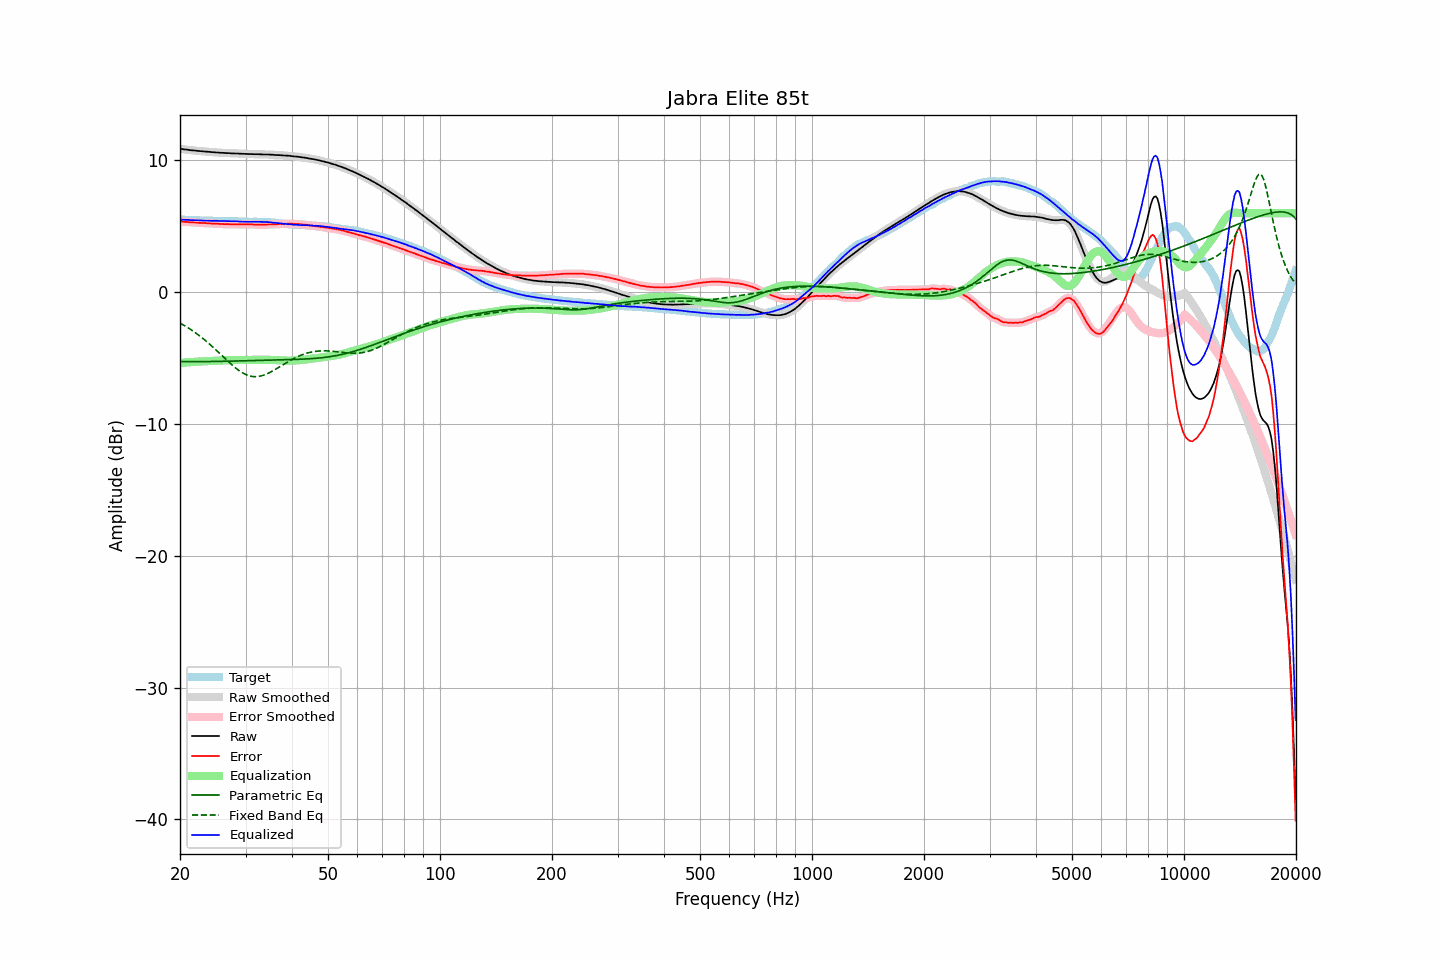

The table this chart was drawn from, first rows:
frequency, raw, error, smoothed, error_smoothed, equalization, parametric_eq, fixed_band_eq, equalized_raw, equalized_smoothed, target
20.00, 10.88, 5.37, 10.88, 5.37, -5.37, -5.26, -2.34, 5.51, 5.51, 5.51
20.20, 10.87, 5.36, 10.87, 5.36, -5.36, -5.26, -2.41, 5.51, 5.50, 5.51
20.40, 10.85, 5.35, 10.85, 5.35, -5.35, -5.26, -2.48, 5.50, 5.50, 5.50
20.61, 10.83, 5.33, 10.84, 5.34, -5.34, -5.27, -2.55, 5.49, 5.50, 5.50
20.81, 10.82, 5.33, 10.82, 5.33, -5.33, -5.27, -2.63, 5.49, 5.49, 5.49
21.02, 10.81, 5.32, 10.80, 5.32, -5.32, -5.27, -2.70, 5.49, 5.48, 5.49
21.23, 10.78, 5.30, 10.79, 5.31, -5.31, -5.27, -2.78, 5.47, 5.48, 5.48
21.44, 10.77, 5.30, 10.77, 5.30, -5.30, -5.27, -2.86, 5.47, 5.47, 5.47
21.66, 10.76, 5.30, 10.76, 5.29, -5.29, -5.27, -2.94, 5.47, 5.47, 5.46
21.87, 10.75, 5.29, 10.75, 5.29, -5.28, -5.27, -3.03, 5.47, 5.46, 5.46
22.09, 10.74, 5.29, 10.74, 5.28, -5.28, -5.27, -3.11, 5.46, 5.46, 5.45
22.31, 10.72, 5.27, 10.72, 5.27, -5.27, -5.27, -3.20, 5.45, 5.45, 5.45
22.54, 10.71, 5.26, 10.71, 5.26, -5.26, -5.27, -3.30, 5.45, 5.45, 5.45
22.76, 10.70, 5.26, 10.70, 5.25, -5.26, -5.27, -3.39, 5.44, 5.44, 5.44
22.99, 10.69, 5.25, 10.69, 5.25, -5.25, -5.27, -3.49, 5.44, 5.44, 5.44
23.22, 10.68, 5.25, 10.68, 5.25, -5.24, -5.27, -3.59, 5.44, 5.44, 5.43
23.45, 10.67, 5.24, 10.67, 5.24, -5.24, -5.26, -3.69, 5.43, 5.43, 5.43
23.69, 10.66, 5.23, 10.66, 5.24, -5.23, -5.26, -3.79, 5.43, 5.43, 5.43
23.92, 10.65, 5.23, 10.65, 5.23, -5.23, -5.26, -3.90, 5.42, 5.42, 5.42
24.16, 10.64, 5.22, 10.64, 5.22, -5.22, -5.26, -4.01, 5.42, 5.42, 5.42
24.40, 10.62, 5.20, 10.63, 5.21, -5.21, -5.26, -4.11, 5.41, 5.41, 5.42
24.65, 10.62, 5.20, 10.62, 5.20, -5.20, -5.26, -4.23, 5.42, 5.41, 5.42
24.89, 10.61, 5.20, 10.61, 5.20, -5.20, -5.26, -4.34, 5.41, 5.41, 5.41
25.14, 10.60, 5.19, 10.60, 5.19, -5.19, -5.25, -4.45, 5.41, 5.41, 5.41
25.39, 10.59, 5.18, 10.59, 5.19, -5.19, -5.25, -4.57, 5.40, 5.41, 5.40
25.65, 10.58, 5.18, 10.58, 5.18, -5.18, -5.25, -4.68, 5.40, 5.40, 5.40
25.91, 10.58, 5.18, 10.58, 5.17, -5.18, -5.25, -4.80, 5.40, 5.40, 5.40
26.16, 10.57, 5.17, 10.57, 5.17, -5.17, -5.24, -4.92, 5.40, 5.40, 5.40
26.43, 10.56, 5.16, 10.56, 5.17, -5.17, -5.24, -5.03, 5.39, 5.40, 5.40
26.69, 10.56, 5.17, 10.56, 5.16, -5.16, -5.24, -5.15, 5.40, 5.40, 5.39
26.96, 10.55, 5.16, 10.55, 5.16, -5.16, -5.24, -5.26, 5.39, 5.39, 5.39
27.23, 10.55, 5.16, 10.54, 5.16, -5.15, -5.23, -5.37, 5.39, 5.39, 5.39
27.50, 10.53, 5.14, 10.54, 5.15, -5.15, -5.23, -5.48, 5.38, 5.38, 5.39
27.77, 10.53, 5.14, 10.53, 5.15, -5.15, -5.23, -5.59, 5.38, 5.38, 5.39
28.05, 10.53, 5.16, 10.53, 5.15, -5.15, -5.23, -5.69, 5.38, 5.38, 5.37
28.33, 10.52, 5.15, 10.52, 5.15, -5.15, -5.22, -5.79, 5.37, 5.37, 5.37
28.62, 10.52, 5.15, 10.52, 5.15, -5.15, -5.22, -5.88, 5.37, 5.37, 5.37
28.90, 10.51, 5.15, 10.51, 5.15, -5.15, -5.22, -5.97, 5.36, 5.36, 5.36
29.19, 10.51, 5.15, 10.51, 5.15, -5.15, -5.21, -6.05, 5.36, 5.36, 5.36
29.48, 10.50, 5.14, 10.50, 5.15, -5.15, -5.21, -6.13, 5.35, 5.35, 5.36
29.78, 10.50, 5.15, 10.50, 5.15, -5.15, -5.21, -6.19, 5.35, 5.35, 5.35
30.08, 10.49, 5.15, 10.49, 5.15, -5.15, -5.20, -6.25, 5.34, 5.35, 5.34
30.38, 10.49, 5.15, 10.49, 5.15, -5.14, -5.20, -6.30, 5.35, 5.34, 5.34
30.68, 10.48, 5.14, 10.48, 5.14, -5.14, -5.20, -6.34, 5.34, 5.34, 5.34
30.99, 10.48, 5.14, 10.48, 5.14, -5.14, -5.19, -6.37, 5.34, 5.34, 5.34
31.30, 10.48, 5.14, 10.48, 5.13, -5.14, -5.19, -6.39, 5.34, 5.34, 5.34
31.61, 10.47, 5.12, 10.47, 5.13, -5.13, -5.19, -6.41, 5.34, 5.34, 5.35
31.93, 10.47, 5.13, 10.47, 5.13, -5.13, -5.18, -6.41, 5.34, 5.34, 5.34
32.24, 10.47, 5.13, 10.47, 5.13, -5.13, -5.18, -6.41, 5.34, 5.34, 5.34
32.57, 10.47, 5.13, 10.47, 5.13, -5.12, -5.18, -6.39, 5.35, 5.34, 5.34
32.89, 10.46, 5.12, 10.46, 5.13, -5.12, -5.18, -6.37, 5.34, 5.34, 5.34
33.22, 10.46, 5.13, 10.46, 5.12, -5.12, -5.17, -6.34, 5.34, 5.33, 5.33
33.55, 10.45, 5.12, 10.45, 5.12, -5.13, -5.17, -6.30, 5.32, 5.33, 5.33
33.89, 10.45, 5.12, 10.45, 5.12, -5.13, -5.17, -6.25, 5.32, 5.32, 5.33
34.23, 10.45, 5.13, 10.45, 5.13, -5.13, -5.16, -6.20, 5.32, 5.32, 5.32
34.57, 10.45, 5.14, 10.45, 5.13, -5.13, -5.16, -6.15, 5.32, 5.31, 5.31
34.92, 10.44, 5.14, 10.44, 5.14, -5.14, -5.16, -6.08, 5.30, 5.31, 5.30
35.27, 10.43, 5.14, 10.43, 5.14, -5.14, -5.15, -6.02, 5.29, 5.29, 5.29
35.62, 10.43, 5.15, 10.42, 5.14, -5.15, -5.15, -5.95, 5.28, 5.28, 5.27
35.97, 10.41, 5.14, 10.42, 5.15, -5.15, -5.15, -5.88, 5.26, 5.26, 5.27
... 635 more rows
